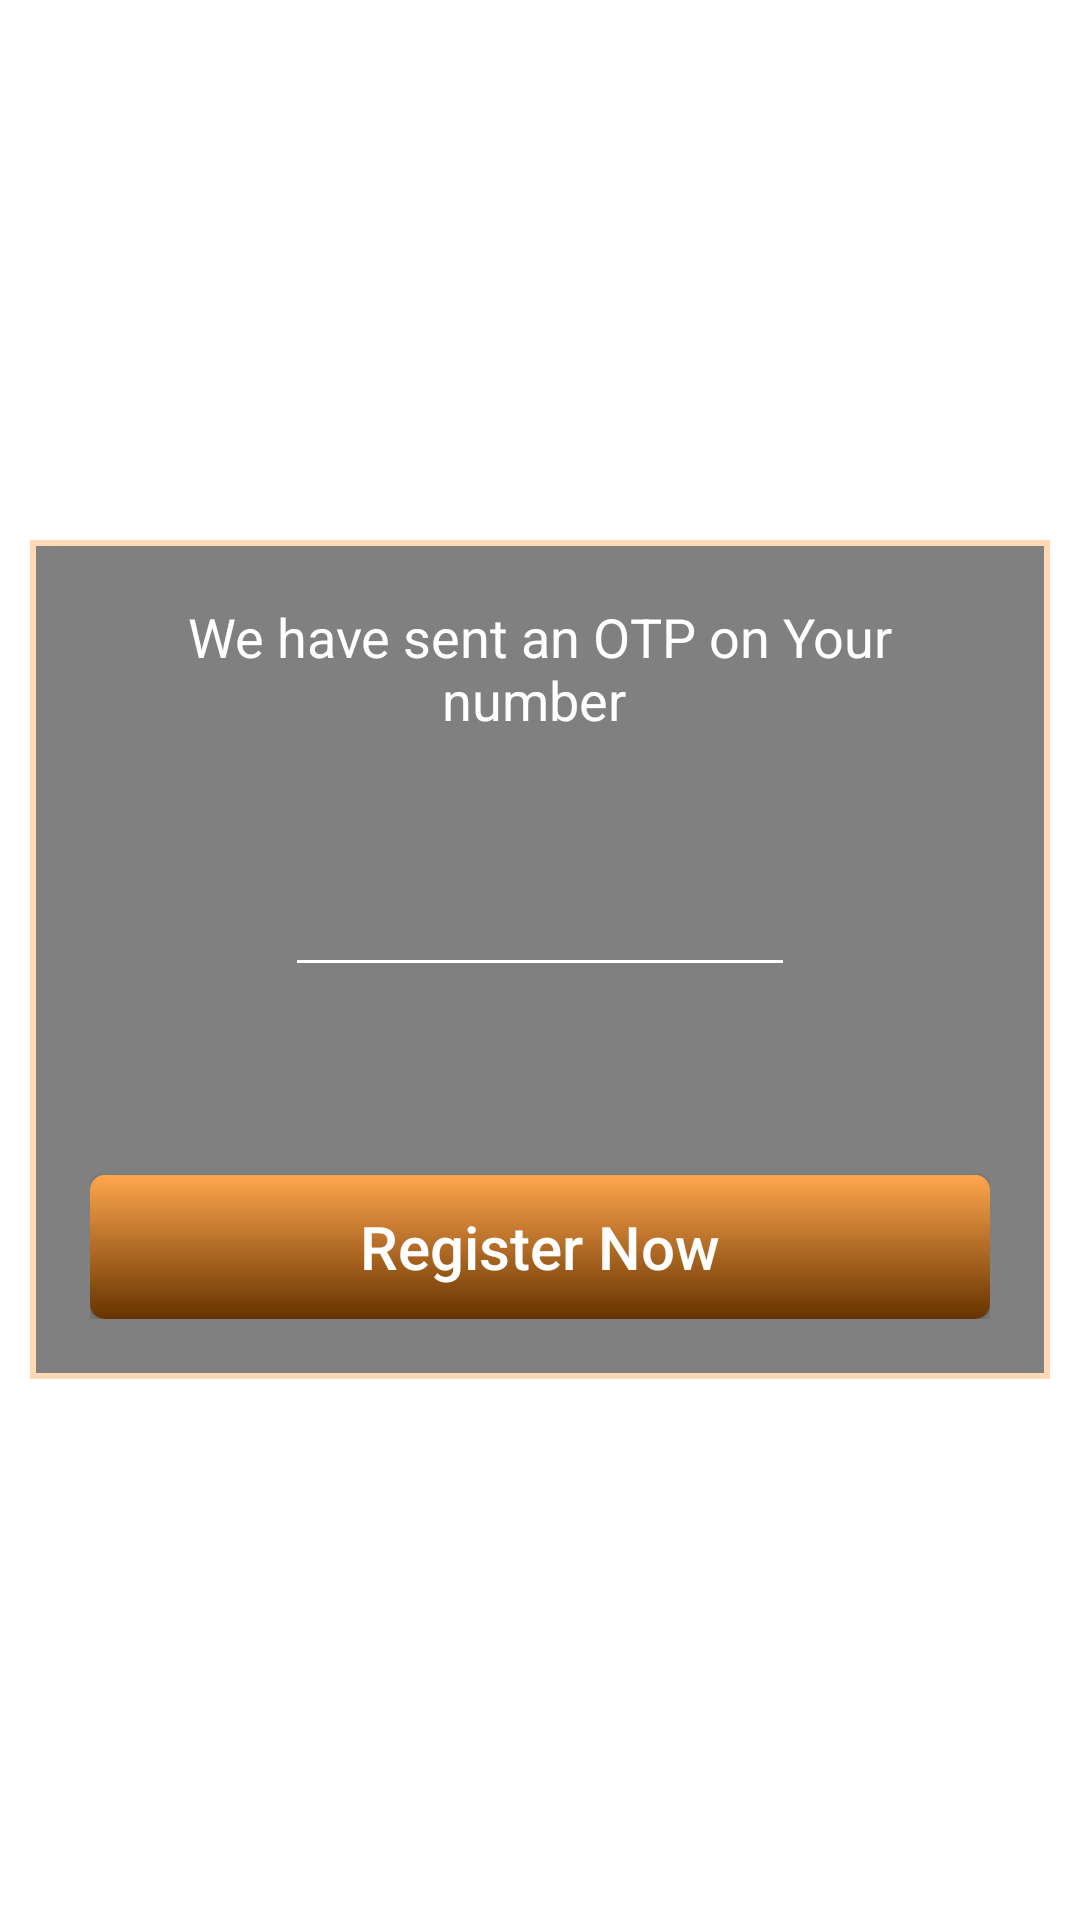

This screen was rendered from an Android layout file. Write that file and the resources it references.
<!-- AndroidManifest.xml: application theme Theme.SreeSakthiEngineeringCollege -->
<!-- res/layout/activity_otpverification.xml -->
<?xml version="1.0" encoding="utf-8"?>
<RelativeLayout
    xmlns:android="http://schemas.android.com/apk/res/android"
    xmlns:app="http://schemas.android.com/apk/res-auto"
    xmlns:tools="http://schemas.android.com/tools"
    android:layout_width="match_parent"
    android:layout_height="match_parent"
    tools:context=".OTPVerificationActivity">

    <LinearLayout
        android:orientation="vertical"
        android:layout_width="match_parent"
        android:layout_height="match_parent">

        <ImageView
            android:layout_width="match_parent"
            android:layout_height="0dp"
            android:layout_weight="1"
            android:background="@mipmap/bgimageone" />

    </LinearLayout>


    <TextView
        android:layout_width="match_parent"
        android:layout_height="wrap_content"
        android:layout_above="@+id/layout_input"
        android:layout_marginBottom="50dp"
        android:text="Relax please. We Will Automatically Validate OTP"
        android:textAlignment="center"
        android:textColor="@color/white"
        android:textSize="20dp"
        android:layout_marginRight="20dp"
        android:layout_marginLeft="20dp"
        android:textStyle="bold" />


    <LinearLayout
        android:id="@+id/layout_input"
        android:layout_marginRight="10dp"
        android:layout_marginLeft="10dp"
        android:layout_centerInParent="true"
        android:layout_gravity="center"
        android:orientation="vertical"
        android:background="@drawable/border"
        android:padding="20dp"
        android:layout_width="match_parent"
        android:layout_height="wrap_content">

        <TextView
            android:id="@+id/lnumberShow"
            android:layout_width="match_parent"
            android:layout_height="wrap_content"

            android:layout_gravity="center"
            android:layout_marginLeft="15dp"
            android:layout_marginRight="15dp"
            android:layout_marginBottom="20dp"
            android:backgroundTint="@color/white"
            android:text="We have sent an OTP on Your number "
            android:textAlignment="center"
            android:textColor="@color/white"
            android:textSize="18dp" />

        <LinearLayout
            android:layout_width="wrap_content"
            android:layout_height="wrap_content"
            android:layout_gravity="center"
            android:orientation="vertical">

            <EditText
                android:id="@+id/otp"
                android:layout_width="170dp"
                android:layout_height="wrap_content"
                android:backgroundTint="@color/white"
                android:textAlignment="center"
                android:maxLength="6"
                android:inputType="number"
                android:textColor="@color/white"
                android:textSize="35dp"

                android:textColorHint="#ffd9b3" />
        </LinearLayout>

        <TextView
            android:id="@+id/lresend"
            android:layout_width="wrap_content"
            android:layout_height="wrap_content"
            android:layout_gravity="right"
            android:layout_marginTop="20dp"
            android:layout_marginRight="20dp"
            android:text="Resend OTP"
            android:textColor="@color/white"
            android:textSize="17dp"
            android:visibility="gone" />

        <TextView
            android:id="@+id/jcount"

            android:layout_width="wrap_content"
            android:layout_height="wrap_content"
            android:layout_gravity="right"

            android:layout_marginTop="20dp"
            android:layout_marginRight="20dp"
            android:textColor="#ff0000"
            android:textSize="17dp" />


        <androidx.appcompat.widget.AppCompatButton
            android:background="@drawable/button_background"
            android:id="@+id/RegisterNow"
            android:layout_width="match_parent"
            android:layout_height="wrap_content"
            android:layout_marginTop="20dp"

            android:text="Register Now"
            android:textAllCaps="false"
            android:textColor="#FFF"
            android:textSize="20dp" />

    </LinearLayout>




    <ProgressBar
        android:id="@+id/prog"
        android:layout_width="80dp"
        android:layout_height="80dp"
        android:layout_centerInParent="true"
        android:indeterminateDrawable="@drawable/custom_progress_bar"
        android:layout_gravity="center"

        android:visibility="gone"/>
</RelativeLayout>
<!-- resources referenced by this layout -->
<resources>
  <color name="white">#FFFFFFFF</color>
  <!-- drawable border (drawable) -->
  <?xml version="1.0" encoding="utf-8"?>
  
  <shape xmlns:android="http://schemas.android.com/apk/res/android"
      android:shape="rectangle">
  
      <gradient
          android:angle="90"
  
  
          android:endColor="#7F000000"
          android:startColor="#7F000000"
          android:type="linear" />
      <padding
          android:bottom="0dp"
          android:left="0dp"
          android:right="0dp"
          android:top="0dp" />
  
      <stroke
          android:width="2dp"
          android:color="#ffd9b3" />
  </shape>
  <!-- drawable button_background (drawable) -->
  <?xml version="1.0" encoding="utf-8"?>
  <shape xmlns:android="http://schemas.android.com/apk/res/android"
      android:shape="rectangle">
      <corners android:radius="5dp" />
      <gradient
          android:angle="90"
          android:endColor="@color/ButtonTop"
          android:startColor="@color/ButtonBottom"
          android:type="linear" />
      <padding
          android:bottom="0dp"
          android:left="0dp"
          android:right="0dp"
          android:top="0dp" />
  
  
  </shape>
  <!-- drawable custom_progress_bar (drawable) -->
  <?xml version="1.0" encoding="utf-8"?>
  
  <rotate xmlns:android="http://schemas.android.com/apk/res/android"
      android:pivotX="50%"
      android:pivotY="50%"
      android:fromDegrees="0"
      android:toDegrees="1080">
  
      <shape
          android:shape="ring"
          android:innerRadiusRatio="3"
          android:thicknessRatio="8"
          android:useLevel="false"
          >
  
          <size
              android:width="68dip"
              android:height="68dip"
              />
  
          <gradient
  
              android:type="sweep"
              android:useLevel="false"
              android:startColor="#4c737373"
              android:centerColor="#4c737373"
              android:centerY="0.50"
              android:endColor="#ffffd300" />
  
      </shape>
  
  </rotate>
  <style name="Theme.SreeSakthiEngineeringCollege" parent="Theme.MaterialComponents.DayNight.DarkActionBar">
          
          <item name="colorPrimary">@color/purple_500</item>
          <item name="colorPrimaryVariant">@color/purple_700</item>
          <item name="colorOnPrimary">@color/white</item>
          
          <item name="colorSecondary">@color/teal_200</item>
          <item name="colorSecondaryVariant">@color/teal_700</item>
          <item name="colorOnSecondary">@color/black</item>
          
          <item name="android:statusBarColor" tools:targetApi="l">?attr/colorPrimaryVariant</item>
          
      </style>
  <color name="ButtonTop">#ffa64d</color>
  <color name="ButtonBottom">#663300</color>
  <color name="purple_500">#994d00</color>
  <color name="purple_700">#804000</color>
  <color name="teal_200">#FF03DAC5</color>
  <color name="teal_700">#FF018786</color>
  <color name="black">#FF000000</color>
</resources>
